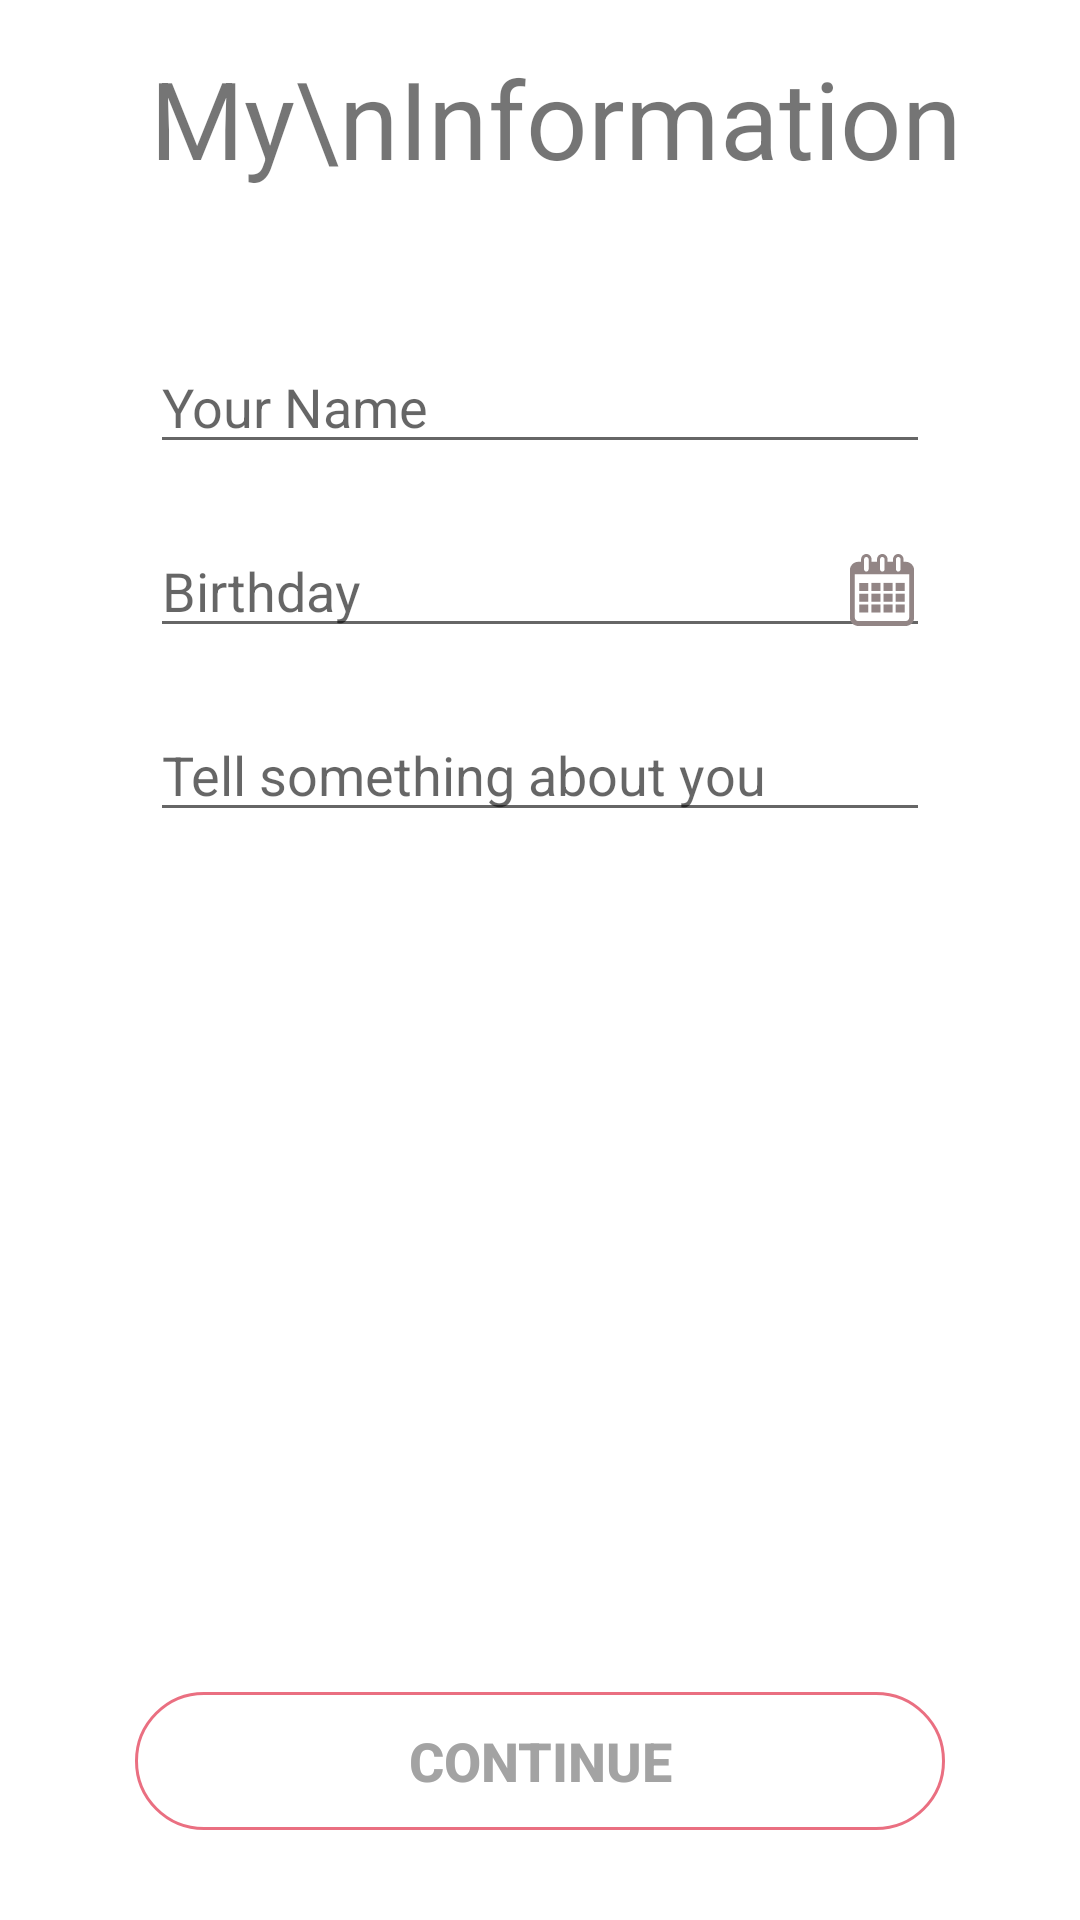

Write the Android layout XML for this screen, with the resource values it uses.
<!-- AndroidManifest.xml: application theme Theme.FinalProject -->
<!-- res/layout/fragment_register_basic_information.xml -->
<?xml version="1.0" encoding="utf-8"?>
<FrameLayout xmlns:android="http://schemas.android.com/apk/res/android"
    xmlns:app="http://schemas.android.com/apk/res-auto"
    xmlns:tools="http://schemas.android.com/tools"
    android:layout_width="match_parent"
    android:layout_height="match_parent"
    tools:context=".screen.register.ui.RegisterBasicInformationFragment">

    <androidx.constraintlayout.widget.ConstraintLayout
        android:layout_width="match_parent"
        android:layout_height="match_parent">

        <TextView
            android:id="@+id/text_view_infor"
            android:layout_width="wrap_content"
            android:layout_height="wrap_content"
            android:layout_marginTop="15dp"
            android:text="My\nInformation"
            android:textSize="36sp"
            app:layout_constraintStart_toStartOf="@+id/edit_text_name"
            app:layout_constraintTop_toTopOf="parent" />

        <Button
            android:id="@+id/button_register_continue_basic_information"
            android:layout_width="270dp"
            android:layout_height="46dp"
            android:layout_marginBottom="30dp"
            android:background="@drawable/background_button_un_clicked"
            android:enabled="false"
            android:text="CONTINUE"
            android:textColor="#A3A3A3"
            android:textSize="18sp"
            android:textStyle="bold"
            app:backgroundTint="@null"
            app:layout_constraintBottom_toBottomOf="parent"
            app:layout_constraintEnd_toEndOf="parent"
            app:layout_constraintStart_toStartOf="parent" />

        <EditText
            android:id="@+id/edit_text_name"
            android:layout_width="0dp"
            android:layout_height="wrap_content"
            android:layout_marginStart="50dp"
            android:layout_marginTop="50dp"
            android:layout_marginEnd="50dp"
            android:ems="10"
            android:hint="Your Name"
            android:inputType="textPersonName"
            android:textColor="#928585"
            android:textSize="18sp"
            app:layout_constraintEnd_toEndOf="parent"
            app:layout_constraintStart_toStartOf="parent"
            app:layout_constraintTop_toBottomOf="@+id/text_view_infor" />

        <EditText
            android:id="@+id/edit_text_birthday"
            android:layout_width="0dp"
            android:layout_height="wrap_content"
            android:layout_marginTop="20dp"
            android:drawableEnd="@drawable/ic_calendar"
            android:ems="10"
            android:focusable="false"
            android:hint="Birthday"
            android:inputType="textPersonName"
            android:textColor="#928585"
            android:textSize="18sp"
            app:layout_constraintEnd_toEndOf="@+id/edit_text_name"
            app:layout_constraintStart_toStartOf="@+id/edit_text_name"
            app:layout_constraintTop_toBottomOf="@+id/edit_text_name" />

        <EditText
            android:id="@+id/edit_text_bio"
            android:layout_width="0dp"
            android:layout_height="wrap_content"
            android:layout_marginTop="20dp"
            android:ems="10"
            android:hint="Tell something about you"
            android:inputType="textLongMessage"
            android:maxLength="500"
            android:textColor="#928585"
            android:textSize="18sp"
            app:layout_constraintEnd_toEndOf="@+id/edit_text_birthday"
            app:layout_constraintStart_toStartOf="@+id/edit_text_birthday"
            app:layout_constraintTop_toBottomOf="@+id/edit_text_birthday" />

        <TextView
            android:id="@+id/text_view_word_counter"
            android:layout_width="wrap_content"
            android:layout_height="wrap_content"
            android:textAlignment="textEnd"
            android:textColor="#928585"
            android:textSize="12sp"
            app:layout_constraintEnd_toEndOf="@+id/edit_text_bio"
            app:layout_constraintTop_toBottomOf="@+id/edit_text_bio" />

    </androidx.constraintlayout.widget.ConstraintLayout>

</FrameLayout>
<!-- resources referenced by this layout -->
<resources>
  <!-- drawable background_button_un_clicked (drawable) -->
  <?xml version="1.0" encoding="utf-8"?>
  <shape xmlns:android="http://schemas.android.com/apk/res/android">
      <corners android:radius="30dp" />
      <solid android:color="#FFFFFF" />
      <stroke android:width="1dp" android:color="#EA6F81" />
  </shape>
  <!-- drawable ic_calendar: vector/xml drawable (drawable, 2462 chars, omitted) -->
  <style name="Theme.FinalProject" parent="Theme.MaterialComponents.DayNight.NoActionBar">
          
          <item name="colorPrimary">@color/purple_500</item>
          <item name="colorPrimaryVariant">@color/purple_700</item>
          <item name="colorOnPrimary">@color/white</item>
          
          <item name="colorSecondary">@color/teal_200</item>
          <item name="colorSecondaryVariant">@color/teal_700</item>
          <item name="colorOnSecondary">@color/black</item>
          
          <item name="android:statusBarColor" tools:targetApi="l">?attr/colorPrimaryVariant</item>
          
      </style>
  <color name="purple_500">#FF6200EE</color>
  <color name="purple_700">#FF3700B3</color>
  <color name="white">#FFFFFFFF</color>
  <color name="teal_200">#FF03DAC5</color>
  <color name="teal_700">#FF018786</color>
  <color name="black">#FF000000</color>
</resources>
